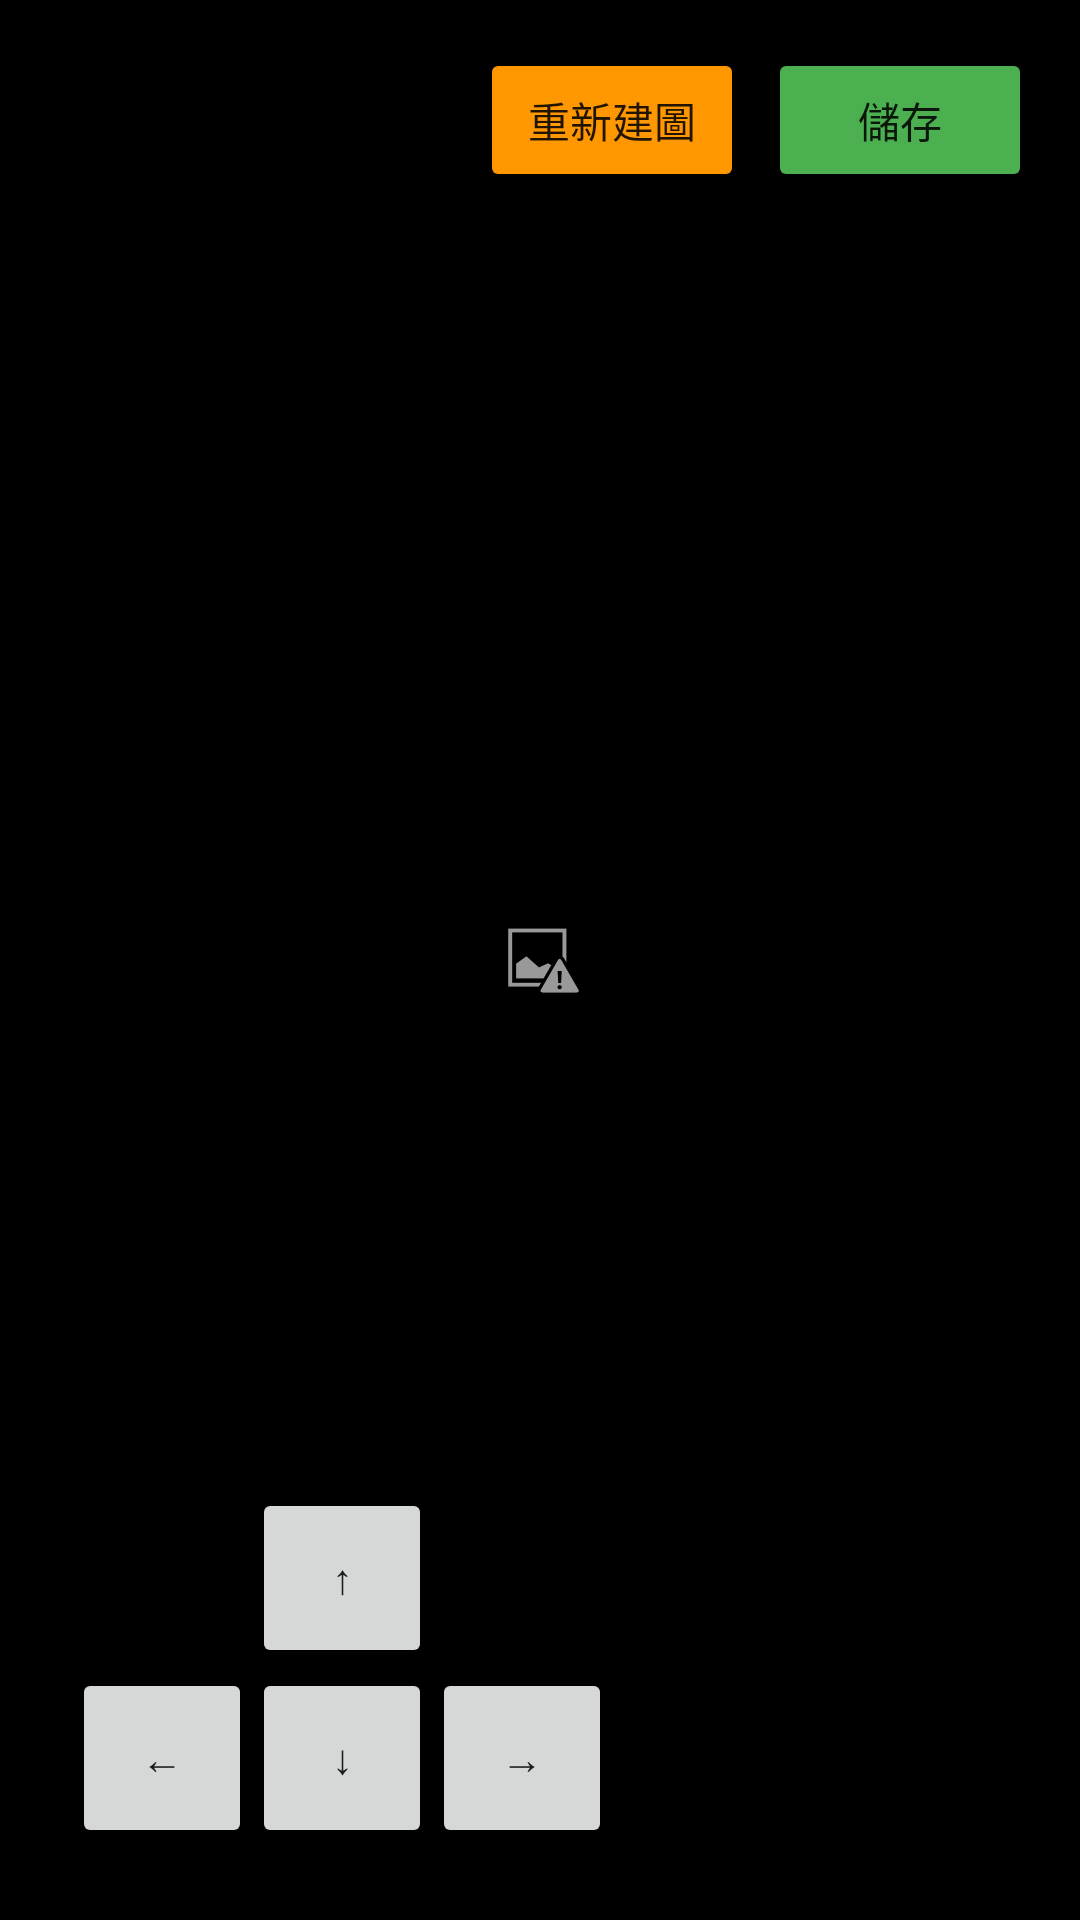

Here is an Android app screen rendered from its layout file. Give the layout XML and the strings, colors and styles it references.
<!-- AndroidManifest.xml: application theme Theme.AppCompat.Light.NoActionBar -->
<!-- res/layout/activity_mapping.xml -->
<?xml version="1.0" encoding="utf-8"?>
<androidx.constraintlayout.widget.ConstraintLayout xmlns:android="http://schemas.android.com/apk/res/android"
    xmlns:app="http://schemas.android.com/apk/res-auto"
    android:layout_width="match_parent"
    android:layout_height="match_parent"
    android:background="#000000">

    <ImageView
        android:id="@+id/map_view"
        android:layout_width="0dp"
        android:layout_height="0dp"
        android:scaleType="centerInside"
        android:src="@android:drawable/ic_menu_report_image"
        app:layout_constraintBottom_toBottomOf="parent"
        app:layout_constraintEnd_toEndOf="parent"
        app:layout_constraintStart_toStartOf="parent"
        app:layout_constraintTop_toTopOf="parent" />

    <LinearLayout
        android:layout_width="wrap_content"
        android:layout_height="wrap_content"
        android:orientation="horizontal"
        android:padding="16dp"
        app:layout_constraintEnd_toEndOf="parent"
        app:layout_constraintTop_toTopOf="parent">

        <Button
            android:id="@+id/btn_rebuild"
            android:layout_width="wrap_content"
            android:layout_height="wrap_content"
            android:text="重新建圖"
            android:backgroundTint="#FF9800"
            android:layout_marginEnd="8dp"/>

        <Button
            android:id="@+id/btn_save_map"
            android:layout_width="wrap_content"
            android:layout_height="wrap_content"
            android:text="儲存"
            android:backgroundTint="#4CAF50"/>
    </LinearLayout>

    <GridLayout
        android:layout_width="wrap_content"
        android:layout_height="wrap_content"
        android:columnCount="3"
        android:rowCount="3"
        android:layout_margin="24dp"
        app:layout_constraintBottom_toBottomOf="parent"
        app:layout_constraintStart_toStartOf="parent">

        <View android:layout_width="50dp" android:layout_height="50dp" />
        <Button
            android:id="@+id/btn_up"
            android:layout_width="60dp"
            android:layout_height="60dp"
            android:text="↑" />
        <View android:layout_width="50dp" android:layout_height="50dp" />

        <Button
            android:id="@+id/btn_left"
            android:layout_width="60dp"
            android:layout_height="60dp"
            android:text="←" />
        <Button
            android:id="@+id/btn_down"
            android:layout_width="60dp"
            android:layout_height="60dp"
            android:text="↓" />
        <Button
            android:id="@+id/btn_right"
            android:layout_width="60dp"
            android:layout_height="60dp"
            android:text="→" />
    </GridLayout>

</androidx.constraintlayout.widget.ConstraintLayout>
<!-- resources referenced by this layout -->
<resources>

</resources>
